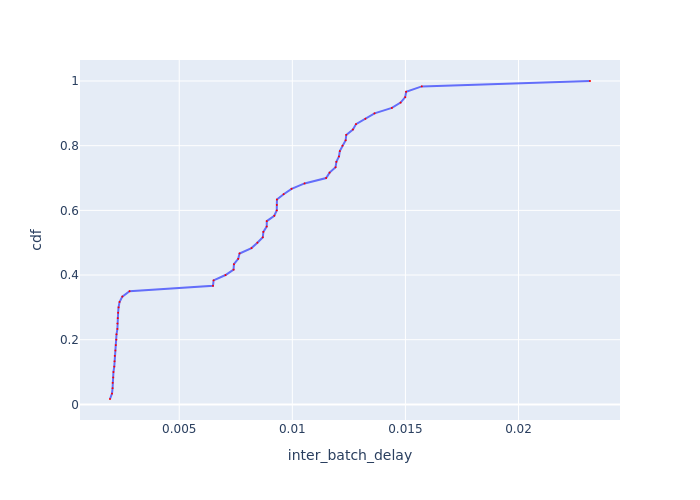

The data file committed next to this chart (first rows):
Batch Id, inter_batch_delay, cdf
11, 0.001939, 0.01667
17, 0.002028, 0.03333
10, 0.002054, 0.05
7, 0.002057, 0.06667
13, 0.002082, 0.08333
19, 0.002092, 0.1
4, 0.002129, 0.1167
1, 0.002141, 0.1333
14, 0.002151, 0.15
6, 0.002178, 0.1667
9, 0.002195, 0.1833
12, 0.002219, 0.2
16, 0.002227, 0.2167
18, 0.002266, 0.2333
3, 0.002268, 0.25
15, 0.002281, 0.2667
8, 0.002298, 0.2833
20, 0.002318, 0.3
2, 0.002361, 0.3167
5, 0.002483, 0.3333
21, 0.002803, 0.35
23, 0.006493, 0.3667
25, 0.00652, 0.3833
33, 0.007046, 0.4
27, 0.007402, 0.4167
24, 0.007418, 0.4333
26, 0.007608, 0.45
28, 0.007668, 0.4667
56, 0.008195, 0.4833
50, 0.008456, 0.5
45, 0.008695, 0.5167
31, 0.00872, 0.5333
22, 0.008869, 0.55
29, 0.008871, 0.5667
49, 0.009202, 0.5833
38, 0.009312, 0.6
52, 0.009315, 0.6167
57, 0.009319, 0.6333
59, 0.009616, 0.65
60, 0.009966, 0.6667
54, 0.01054, 0.6833
42, 0.0115, 0.7
32, 0.01165, 0.7167
53, 0.01191, 0.7333
46, 0.01195, 0.75
39, 0.01206, 0.7667
36, 0.0121, 0.7833
48, 0.01222, 0.8
44, 0.01236, 0.8167
41, 0.01238, 0.8333
34, 0.01268, 0.85
40, 0.01281, 0.8667
47, 0.01323, 0.8833
55, 0.01363, 0.9
43, 0.0144, 0.9167
58, 0.01479, 0.9333
37, 0.01499, 0.95
51, 0.01503, 0.9667
30, 0.01572, 0.9833
35, 0.02316, 1.0
